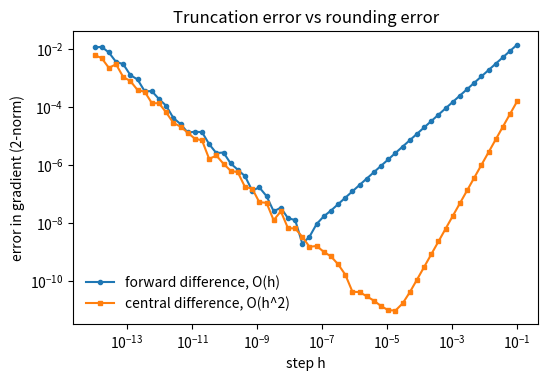

This chart was generated by the following Python code:
# DEP 803 -- Chapter 8: Optimisation
# Finite-difference gradients and gradient checking for the logit loss
# (c) 2026 Stephen E. Moore. MIT Licence.
import numpy as np
import matplotlib.pyplot as plt

rng = np.random.default_rng(803)
n, p = 500, 4
X = np.column_stack([np.ones(n), rng.normal(size=(n, p - 1))])
beta_true = np.array([-0.5, 1.0, -0.8, 0.3])
y = (rng.uniform(size=n) < 1 / (1 + np.exp(-X @ beta_true))).astype(float)


def loss(b):
    """Average negative log-likelihood of the logit model."""
    z = X @ b
    return np.mean(np.logaddexp(0, z) - y * z)


def grad(b):
    """Analytic gradient: X'(sigma(Xb) - y) / n."""
    return X.T @ (1 / (1 + np.exp(-X @ b)) - y) / n


def fd_grad(f, b, h, central=True):
    g = np.zeros_like(b)
    for j in range(b.size):
        e = np.zeros_like(b)
        e[j] = h
        g[j] = (f(b + e) - f(b - e)) / (2 * h) if central else \
            (f(b + e) - f(b)) / h
    return g


b = rng.normal(size=p)
ga = grad(b)
print("analytic gradient :", np.round(ga, 8))
print("central FD, h=1e-5:", np.round(fd_grad(loss, b, 1e-5), 8))
rel = np.linalg.norm(fd_grad(loss, b, 1e-5) - ga) / np.linalg.norm(ga)
print(f"relative error    : {rel:.2e}  (pass if < 1e-6)")


def bad_grad(b):          # a typical bug: forgot to divide by n
    return X.T @ (1 / (1 + np.exp(-X @ b)) - y)


rel_bad = np.linalg.norm(fd_grad(loss, b, 1e-5) - bad_grad(b)) / \
    np.linalg.norm(bad_grad(b))
print(f"buggy gradient    : relative error {rel_bad:.2e}  -> FAIL")

hs = np.logspace(-14, -1, 60)
err_f = [np.linalg.norm(fd_grad(loss, b, h, False) - ga) for h in hs]
err_c = [np.linalg.norm(fd_grad(loss, b, h, True) - ga) for h in hs]
print(f"best h forward : {hs[np.argmin(err_f)]:.1e}, error {min(err_f):.1e}")
print(f"best h central : {hs[np.argmin(err_c)]:.1e}, error {min(err_c):.1e}")

plt.figure(figsize=(6, 3.8))
plt.loglog(hs, err_f, "o-", ms=3, label="forward difference, O(h)")
plt.loglog(hs, err_c, "s-", ms=3, label="central difference, O(h^2)")
plt.gca().set(xlabel="step h", ylabel="error in gradient (2-norm)",
              title="Truncation error vs rounding error")
plt.legend(frameon=False)
plt.savefig("ch08_fd_error.pdf", bbox_inches="tight")
